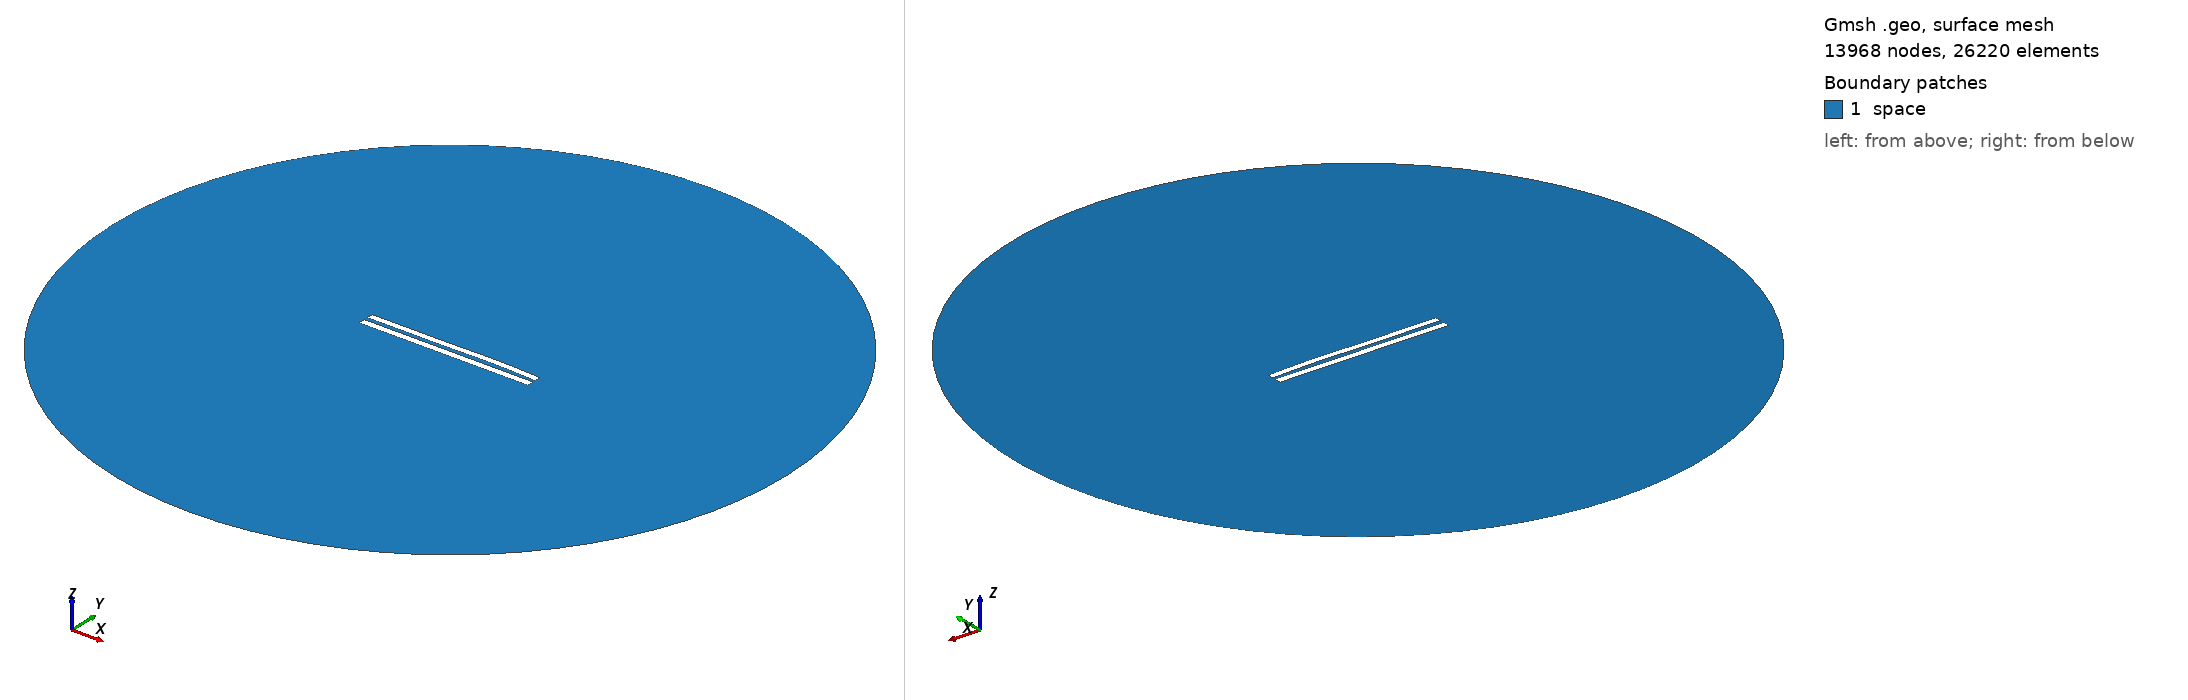

Gmsh geometry script, surface-meshed: 13968 nodes, 26220 surface elements. Boundary patches (legend numbers): 1 space. Left view from above one corner, right view from below the opposite corner. Legend entries are the model's physical surfaces. The drawing asked Gmsh for element sizes between 1% and 20% of the model's largest extent; the script's own settings can give other sizes.

=== 5979.geo (drawn) ===
//---------------------------------------
// Geometry kernel
//---------------------------------------

SetFactory("OpenCASCADE");



//---------------------------------------
// Parameters of the geometry
//---------------------------------------

// Overetch of the upper plate
overetch = 0.125;

// Distance between the plates
distance = 2.5;

// Discretization over the x axis (for the deformation)
nx = 50; 

// Length of the plate
L = 100 - overetch; 

// Number of modes
n = 4; 

// 1st mode coefficient
coeff(1) = 0.0;
beta(1) = 0.596864 * 3.1415926535 / L;

// 2nd mode coefficient
coeff(2) = 0.15;
beta(2) = 1.49418 * 3.1415926535 / L;

// 3rd mode coefficient
coeff(3) = -0.15;
beta(3) = 2.50025 * 3.1415926535 / L;

// 4th mode coefficient
coeff(4) = 0.07499999999999998;
beta(4) = 3.49999 * 3.1415926535 / L;



//---------------------------------------
// Upper plate (deformed rectangle)
//---------------------------------------

// Coordiantes of the upper plate
xmin = -50;
xmax = 50 - overetch;

// Height of the upper plate
yheight = 4 - 2 * overetch;

// Indexes of the points
UpperID[] = {};
LowerID[] = {};
LeftID[] = {};
RightID[] = {};

// Point index
p = 1;

// Horizontal edges
For i In {1:nx}
    x = xmin + (i-1)*(xmax - xmin)/(nx-1);

    y_bottom = distance / 2 + overetch;
    For j In {1:n}
        C = (Cosh(beta(j)*L) + Cos(beta(j)*L)) / (Sinh(beta(j)*L) + Sin(beta(j)*L));
        y_bottom  = y_bottom + coeff(j) * (Cosh(beta(j)*(x+50)) - Cos(beta(j)*(x+50)) - C * (Sinh(beta(j)*(x+50)) - Sin(beta(j)*(x+50))));
    EndFor

    y_top = y_bottom + yheight;

    Point(p) = {x, y_top, 0, 1.0};
    UpperID[i] = p;
    p = p + 1;

    Point(p) = {x, y_bottom, 0, 1.0};
    LowerID[i] = p;
    p = p + 1;
EndFor

// Create point lists
UpperPts[] = {}; LowerPts[] = {};
For i In {1:nx}
  UpperPts[] += {UpperID[i]};
  LowerPts[] += {LowerID[i]};
EndFor

// Build splines
Spline(1) = {UpperPts[]};
Spline(2) = {LowerPts[]};
Line(3) = {LowerPts[nx-1], UpperPts[nx-1]};
Line(4) = {LowerPts[0], UpperPts[0]};

// Build the plane surface
Curve Loop(1) = {2, 3, -1, -4};
Plane Surface(1) = {1};



//---------------------------------------
// Lower plate (rectangle)
//---------------------------------------

// Vertices
Point(1001) = {-50, -1, 0, 1.0};
Point(1002) = { 50, -1, 0, 1.0};
Point(1003) = { 50,  -5, 0, 1.0};
Point(1004) = {-50,  -5, 0, 1.0};

// Edges
Line(5) = {1001, 1002};
Line(6) = {1002, 1003};
Line(7) = {1003, 1004};
Line(8) = {1004, 1001};

// Plane surface
Line Loop(2) = {5, 6, 7, 8};
Plane Surface(2) = {2}; 



//---------------------------------------
// Outer (fictious) boundary
//---------------------------------------

// Points
Point(1005) = {0, 0, 0};       // Center
Point(1006) = {200, 0, 0};     // Start point
Point(1007) = {0, 200, 0};     // 90 degrees
Point(1008) = {-200, 0, 0};    // 180 degrees
Point(1009) = {0, -200, 0};    // 270 degrees

// Circle arcs (each needs start, center, end)
Circle(9) = {1006, 1005, 1007};
Circle(10) = {1007, 1005, 1008};
Circle(11) = {1008, 1005, 1009};
Circle(12) = {1009, 1005, 1006};

// Plane surface for the entire domain
Curve Loop(3) = {9, 10, 11, 12};
Surface(3) = {3};

// Subtract the plates from the whole domain to obtain the actual domain where we want to solve the equations
BooleanDifference{ Surface{3}; Delete; }{ Surface{1}; Surface{2}; Delete; }




//---------------------------------------
// Transfinite Lines/Curves
//---------------------------------------

// Set the number of points on the boundaries
r = 7;

// Plates
Transfinite Curve {1, 2} = 50*r Using Progression 1;
Transfinite Curve {3, 4} = 2*r Using Progression 1;
Transfinite Line {5, 7} = 50*r Using Progression 1;
Transfinite Line {6, 8} = 2*r Using Progression 1;

// Outer boundary
Transfinite Line {9, 10, 11, 12} = 20 Using Progression 1;



//---------------------------------------
// Physical groups
//---------------------------------------                

// Physical curves (boundaries)
Physical Line("force_segment", 10) = {2};
Physical Line("upper_plate", 11) = {1, 3, 4};
Physical Line("lower_plate", 12) = {5, 6, 7, 8};
Physical Line("boundary", 20) = {9, 10, 11, 12};

// Physical Surfaces
Physical Surface("space", 30) = {3};



//---------------------------------------
// 6. Generate the Mesh
//---------------------------------------

// 2D mesh generation
Mesh 2;
